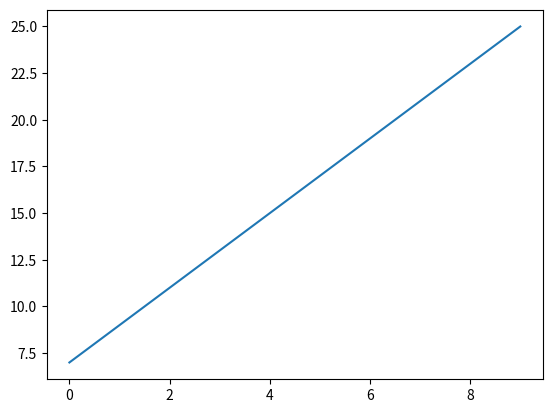

This chart was generated by the following Python code:
import numpy as np
import matplotlib.pyplot as plt

# x = np.arange(10)*10
# plt.plot(x)
# plt.show()

x = np.arange(10)
y = 2*x + 7

print(x)
print(y)

plt.plot(x, y)
plt.show()